Image classification data set "images" (Kuniva-ly/fem-surrogate-mlops on GitHub). Class labels (2): with hole, with hole moving.

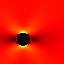
Label: with hole moving

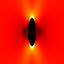
Label: with hole

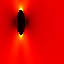
Label: with hole moving

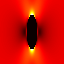
Label: with hole

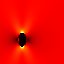
Label: with hole moving

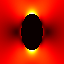
Label: with hole
